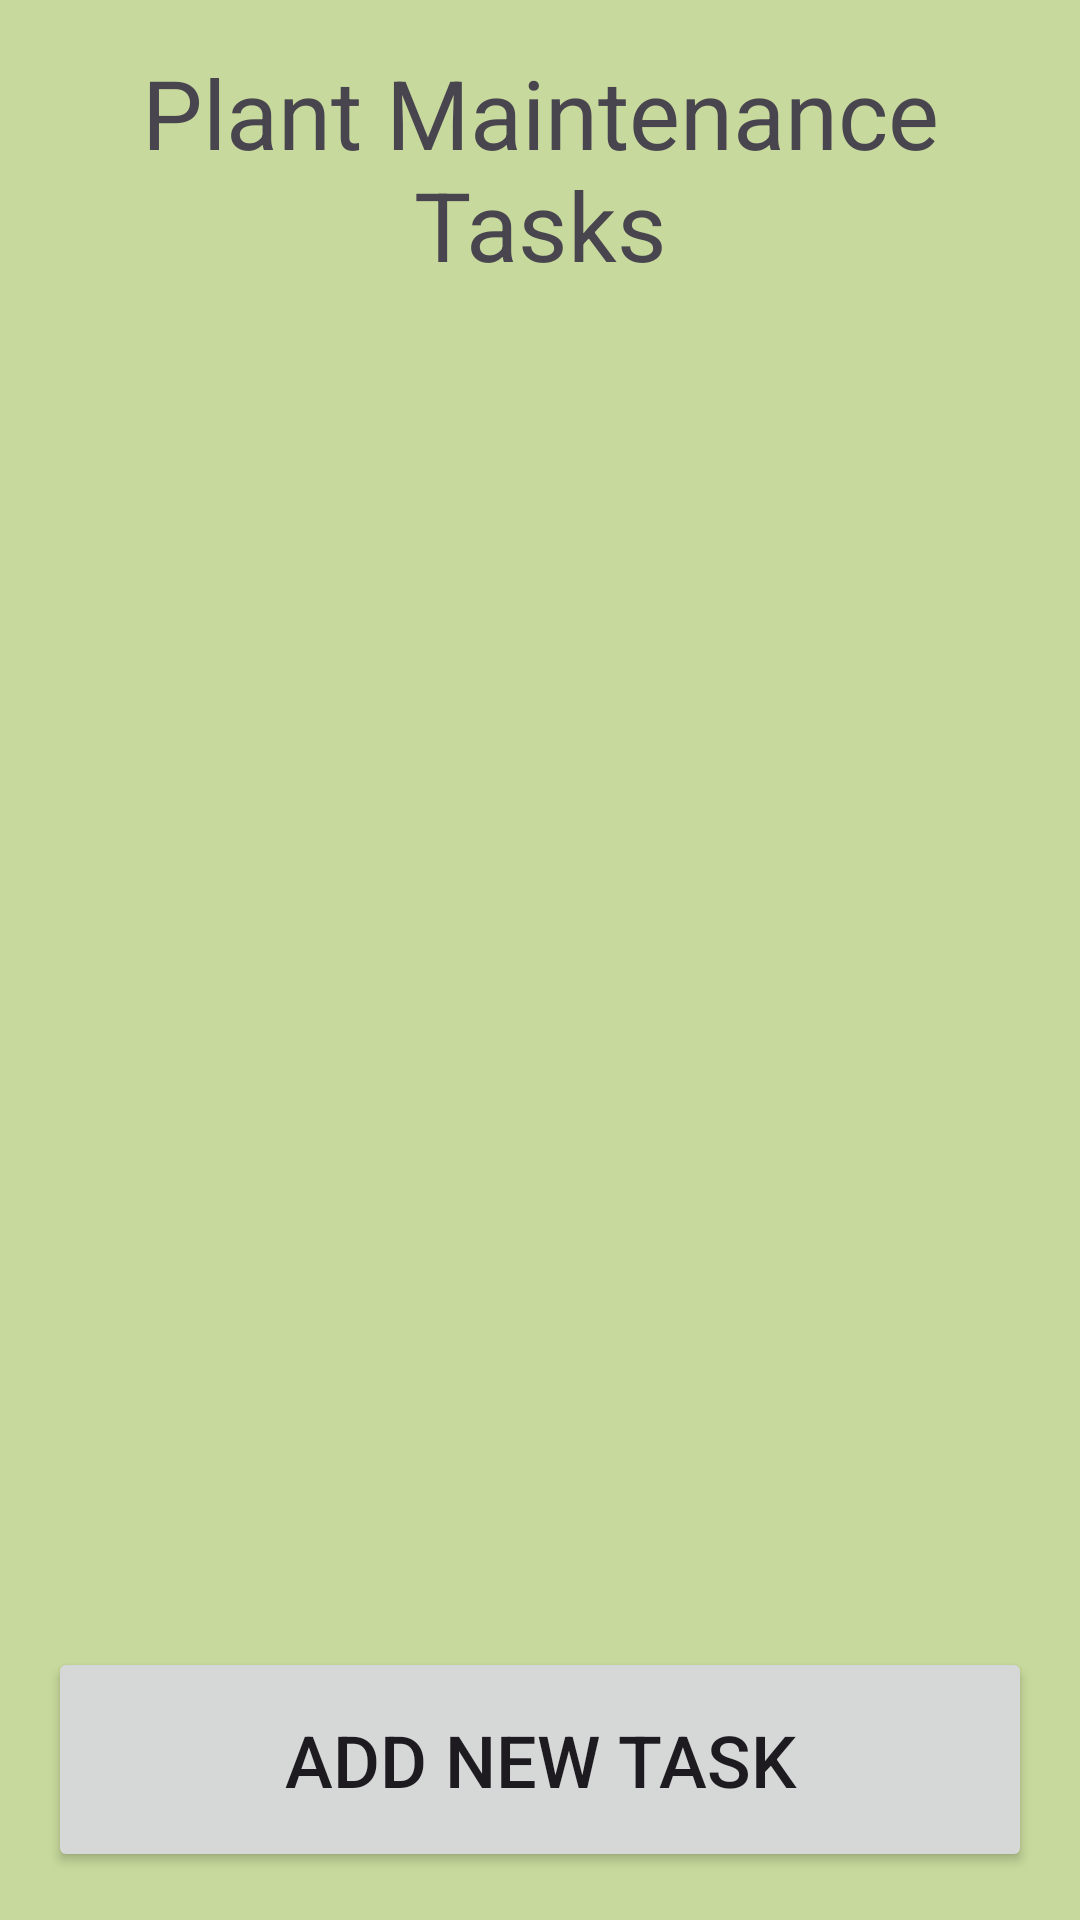

Android layout source for this screen:
<!-- AndroidManifest.xml: application theme Theme.Cst338project2group9 -->
<!-- res/layout/activity_plant_maintenance.xml -->
<?xml version="1.0" encoding="utf-8"?>
<androidx.constraintlayout.widget.ConstraintLayout xmlns:android="http://schemas.android.com/apk/res/android"
    xmlns:app="http://schemas.android.com/apk/res-auto"
    xmlns:tools="http://schemas.android.com/tools"
    android:layout_width="match_parent"
    android:layout_height="match_parent"
    android:background="#C7D99C"
    tools:context=".PlantMaintenanceActivity">

    <TextView
        android:id="@+id/titleTextView"
        android:layout_width="match_parent"
        android:layout_height="wrap_content"
        android:layout_margin="16dp"
        android:gravity="center"
        android:text="Plant Maintenance Tasks"
        android:textSize="32sp"
        app:layout_constraintEnd_toEndOf="parent"
        app:layout_constraintStart_toStartOf="parent"
        app:layout_constraintTop_toTopOf="parent" />

    <androidx.recyclerview.widget.RecyclerView
        android:id="@+id/tasksRecyclerView"
        android:layout_width="383dp"
        android:layout_height="497dp"
        android:layout_margin="16dp"
        android:scrollbars="vertical"
        app:layout_constraintBottom_toTopOf="@+id/addTaskButton"
        app:layout_constraintEnd_toEndOf="parent"
        app:layout_constraintStart_toStartOf="parent"
        app:layout_constraintTop_toBottomOf="@+id/titleTextView"
        app:layout_constraintVertical_bias="0.0" />

    <Button
        android:id="@+id/viewDetailsButton"
        android:layout_width="wrap_content"
        android:layout_height="wrap_content"
        android:layout_margin="16dp"
        android:layout_marginBottom="108dp"
        android:text="View Plant Details"
        app:layout_constraintBottom_toBottomOf="parent"
        app:layout_constraintEnd_toEndOf="parent"
        app:layout_constraintStart_toStartOf="parent"
        app:layout_constraintTop_toBottomOf="@+id/tasksRecyclerView"
        app:layout_constraintVertical_bias="0.0" />

    <Button
        android:id="@+id/addTaskButton"
        android:layout_width="match_parent"
        android:layout_height="75dp"
        android:layout_margin="16dp"
        android:layout_marginBottom="140dp"
        android:text="Add New Task"
        android:textSize="24sp"
        app:layout_constraintBottom_toBottomOf="parent"
        app:layout_constraintEnd_toEndOf="parent"
        app:layout_constraintHorizontal_bias="0.562"
        app:layout_constraintStart_toStartOf="parent" />
</androidx.constraintlayout.widget.ConstraintLayout>
<!-- resources referenced by this layout -->
<resources>
  <style name="Theme.Cst338project2group9" parent="Base.Theme.Cst338project2group9" />
  <style name="Base.Theme.Cst338project2group9" parent="Theme.Material3.DayNight.NoActionBar">
          
          
      </style>
</resources>
